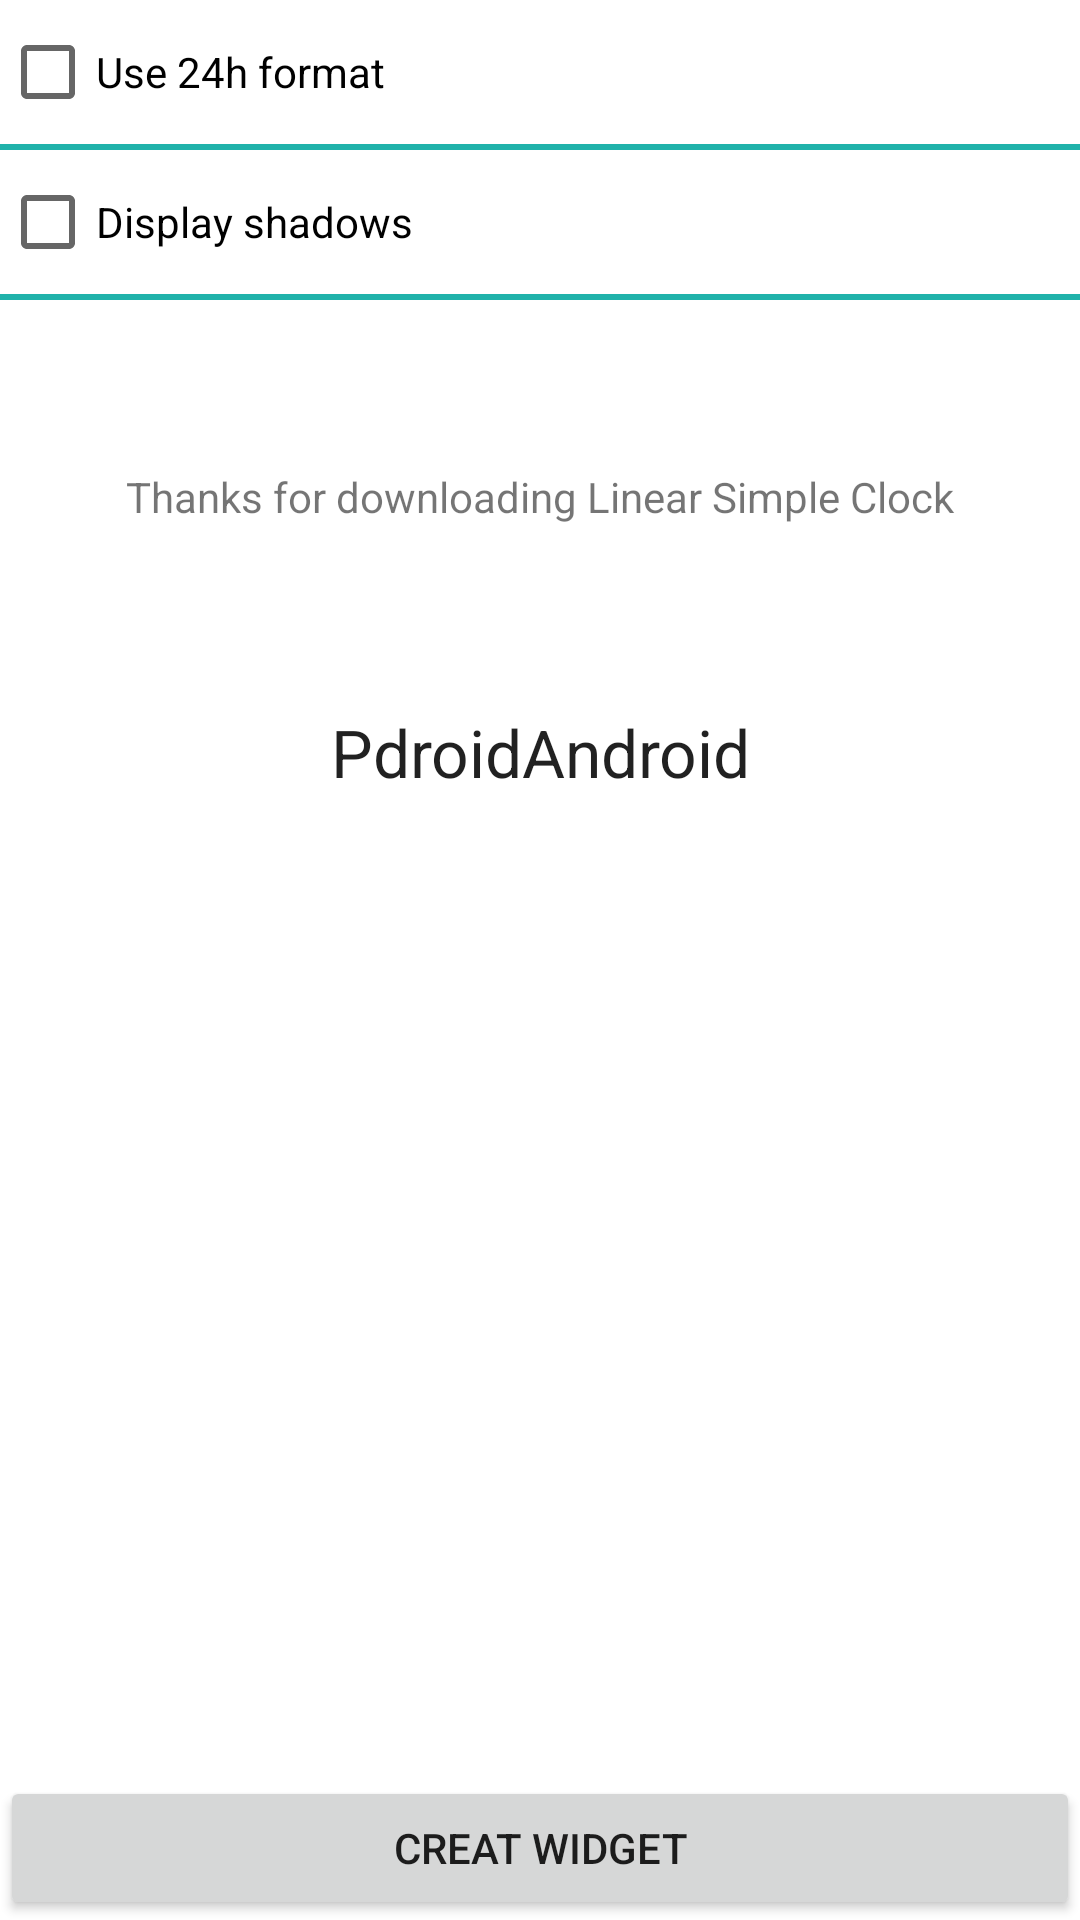

Produce the Android XML layout that renders to this screen, including the resource entries it uses.
<!-- AndroidManifest.xml: fallback theme Theme.MaterialComponents.DayNight.NoActionBar -->
<!-- res/layout/configure.xml -->
<?xml version="1.0" encoding="utf-8"?>
<RelativeLayout xmlns:android="http://schemas.android.com/apk/res/android"
    android:layout_width="fill_parent"
    android:layout_height="fill_parent"
    android:orientation="vertical" >
    
    <CheckBox
        android:id="@+id/checkbox_24"
        android:layout_width="wrap_content"
        android:layout_height="wrap_content"
        android:layout_alignParentLeft="true"
        android:layout_alignParentTop="true"
        android:text="@string/hourformat" />

    <LinearLayout
        android:id="@+id/hline_01"
        android:layout_width="fill_parent"
        android:layout_height="2dp"
        android:layout_below="@id/checkbox_24"
        android:background="@color/line_color" />

    <CheckBox
        android:id="@+id/checkbox_shadow"
        android:layout_width="wrap_content"
        android:layout_height="wrap_content"
        android:layout_below="@id/hline_01"
        android:text="@string/shadow" />

    <LinearLayout
        android:id="@+id/hline_02"
        android:layout_width="fill_parent"
        android:layout_height="2dp"
        android:layout_below="@id/checkbox_shadow"
        android:background="@color/line_color" />

    <LinearLayout
        android:layout_width="fill_parent"
        android:layout_height="wrap_content"
        android:layout_alignParentBottom="true"
        android:gravity="center" >

        <Button
            android:id="@+id/save_button"
            android:layout_width="fill_parent"
            android:layout_height="wrap_content"
            android:text="@string/save" />
    </LinearLayout>

    <TextView
        android:layout_width="fill_parent"
        android:layout_height="wrap_content"
        android:layout_alignParentLeft="true"
        android:layout_below="@+id/hline_02"
        android:layout_marginTop="56dp"
        android:gravity="center"
        android:text="@string/hello" />

    <TextView
        android:id="@+id/textView1"
        android:layout_width="fill_parent"
        android:layout_height="wrap_content"
        android:layout_alignParentLeft="true"
        android:layout_below="@+id/hline_02"
        android:layout_marginTop="136dp"
        android:gravity="center"
        android:textAppearance="?android:attr/textAppearanceLarge"
        android:text="@string/signature" />

</RelativeLayout>
<!-- resources referenced by this layout -->
<resources>
  <color name="line_color">#FFFFFFFF</color>
  <string name="hello">Thanks for downloading Linear Simple Clock</string>
  <string name="hourformat">Use 24h format</string>
  <string name="save">Creat widget</string>
  <string name="shadow">Display shadows</string>
  <string name="signature">PdroidAndroid</string>
</resources>
